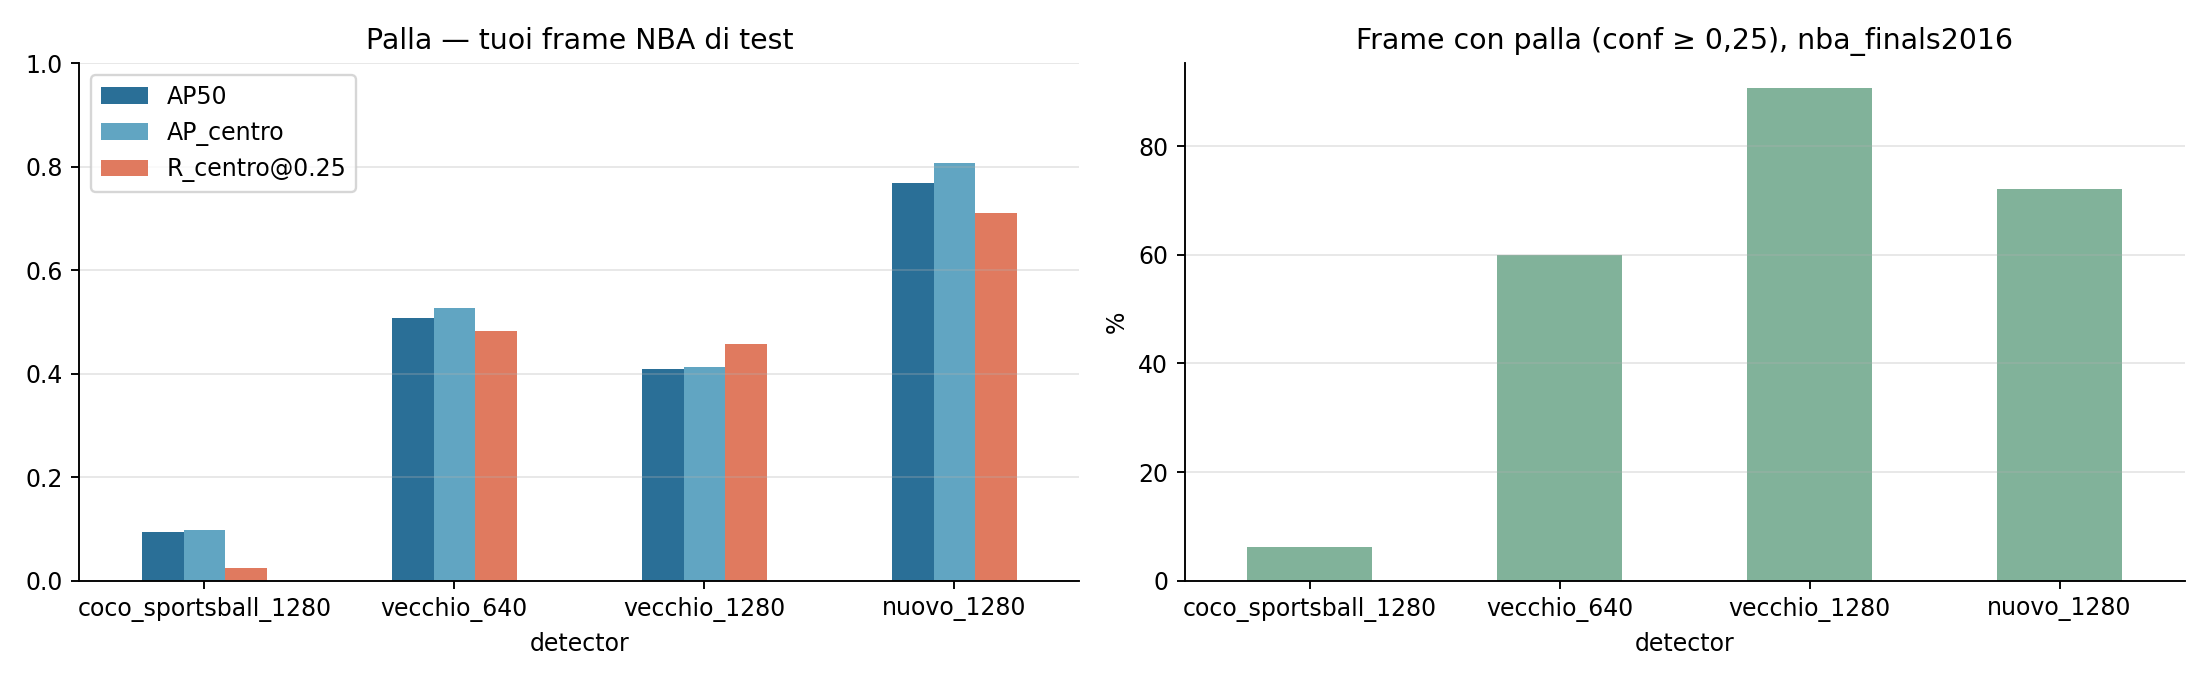

The table this chart was drawn from, first rows:
test, detector, AP50, AP50:95, P@0.25, R@0.25, F1@0.25, AP_centro, P_centro@0.25, R_centro@0.25, FPS
test_own, coco_sportsball_1280, 0.095, 0.066, 1.0, 0.024, 0.047, 0.098, 1.0, 0.024, 40.61
test_own, vecchio_640, 0.508, 0.257, 0.672, 0.47, 0.553, 0.528, 0.69, 0.482, 49.24
test_own, vecchio_1280, 0.409, 0.313, 0.297, 0.458, 0.36, 0.413, 0.297, 0.458, 41.01
test_own, nuovo_1280, 0.768, 0.485, 0.836, 0.675, 0.747, 0.807, 0.881, 0.711, 56.27
test_v18, coco_sportsball_1280, 0.038, 0.028, 0.333, 0.011, 0.022, 0.04, 0.333, 0.011, 31.22
test_v18, vecchio_640, 0.822, 0.531, 0.795, 0.795, 0.795, 0.86, 0.818, 0.818, 38.56
test_v18, vecchio_1280, 0.889, 0.616, 0.722, 0.886, 0.796, 0.899, 0.722, 0.886, 31.62
test_v18, nuovo_1280, 0.855, 0.631, 0.673, 0.864, 0.756, 0.884, 0.681, 0.875, 38.3
